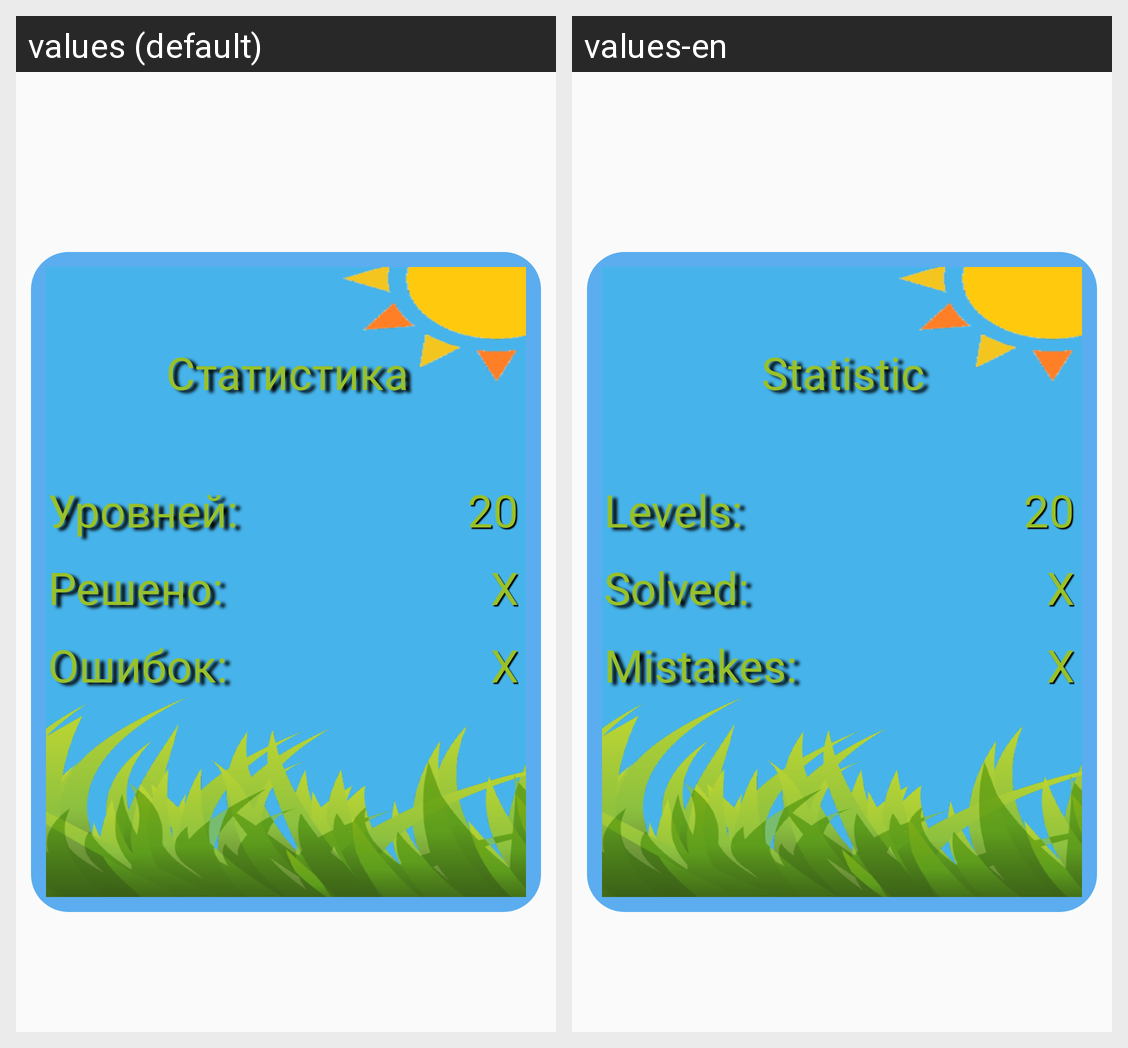

Here is an Android app screen in its default locale and in the app's own translations. Write out the translated-string differences for the strings that appear on this screen.
Android screen res/layout/activity_dialog_window_bio_easy_diagram.xml rendered under 2 locales, left to right: values (default), values-en. Device: Nexus 5 (rendered at 1080×1920; each locale shown at half size, 540×960, under a caption strip naming it); theme Theme.Quiz.
Strings drawn on this screen, with the default value and each locale's value (text and hints the layout hard-codes, and strings that could not be matched under every locale, appear in the picture but are not listed):

diagram
  values: Статистика
  values-en: Statistic

totalLevels
  values: Уровней:
  values-en: Levels:

decided
  values: Решено:
  values-en: Solved:

errors
  values: Ошибок:
  values-en: Mistakes:
